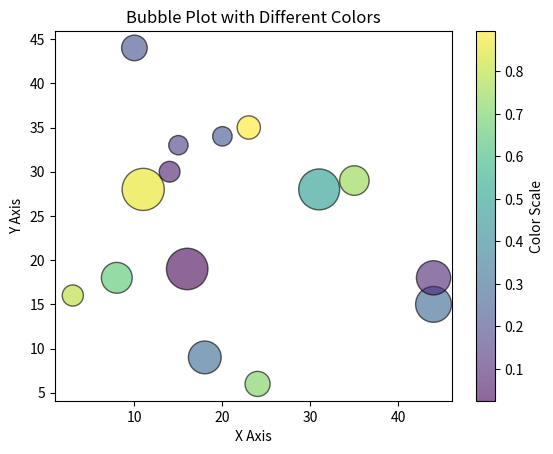

Generate this figure with matplotlib:
import matplotlib.pyplot as plt
import numpy as np

# Sample data
x = np.random.randint(1, 50, 15)
y = np.random.randint(1, 50, 15)
sizes = np.random.randint(100, 1000, 15)  # bubble size
colors = np.random.rand(15)  # different colors

# Bubble plot
plt.scatter(x, y, s=sizes, c=colors, cmap='viridis', alpha=0.6, edgecolors='black')

plt.title("Bubble Plot with Different Colors")
plt.xlabel("X Axis")
plt.ylabel("Y Axis")
plt.colorbar(label="Color Scale")

plt.show()
